Labelled photos from "classifier", an image-classification folder in CosmicEventHorizon/sanad_demo. The possible labels are: maternal, newborn.

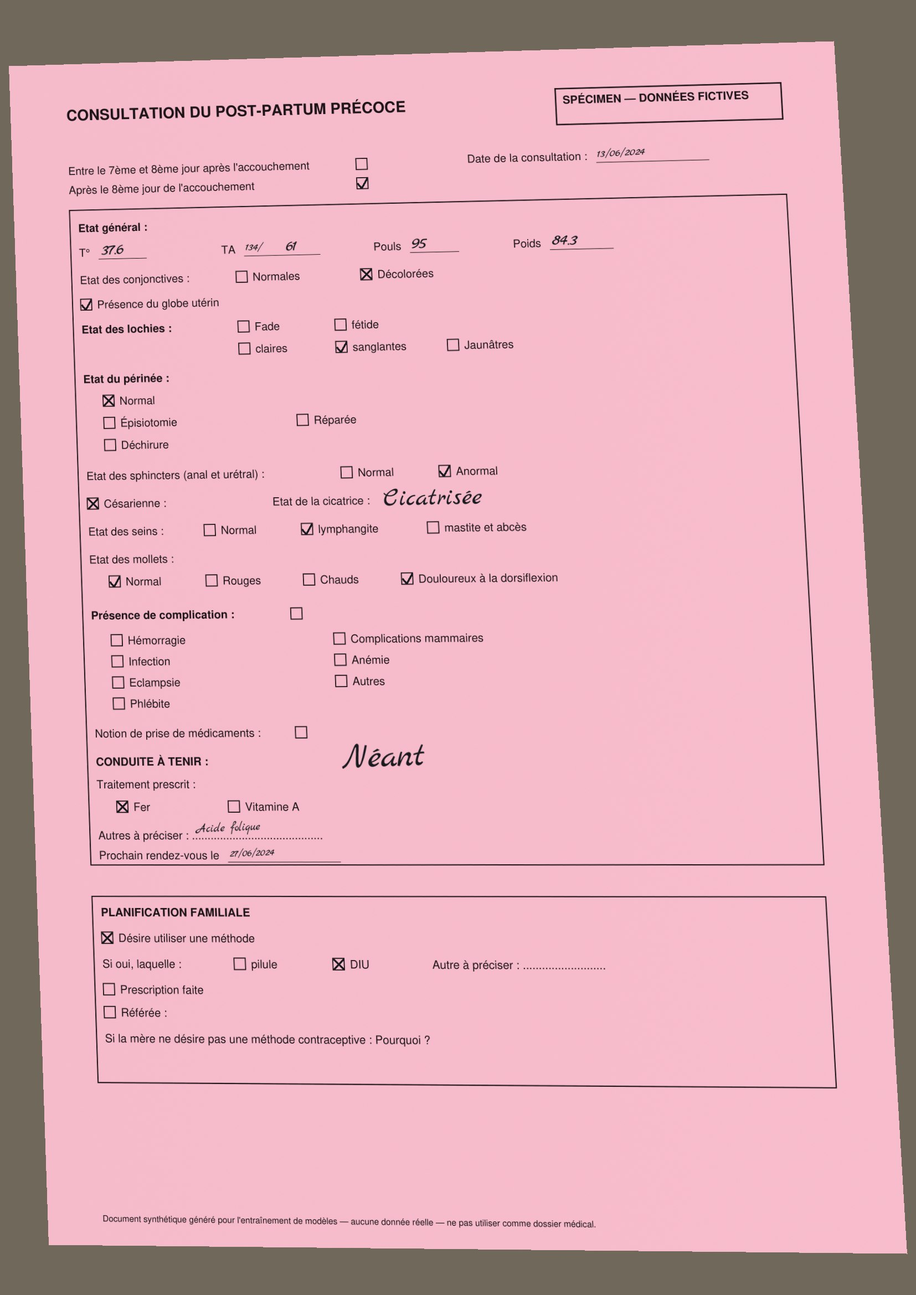
Label: maternal

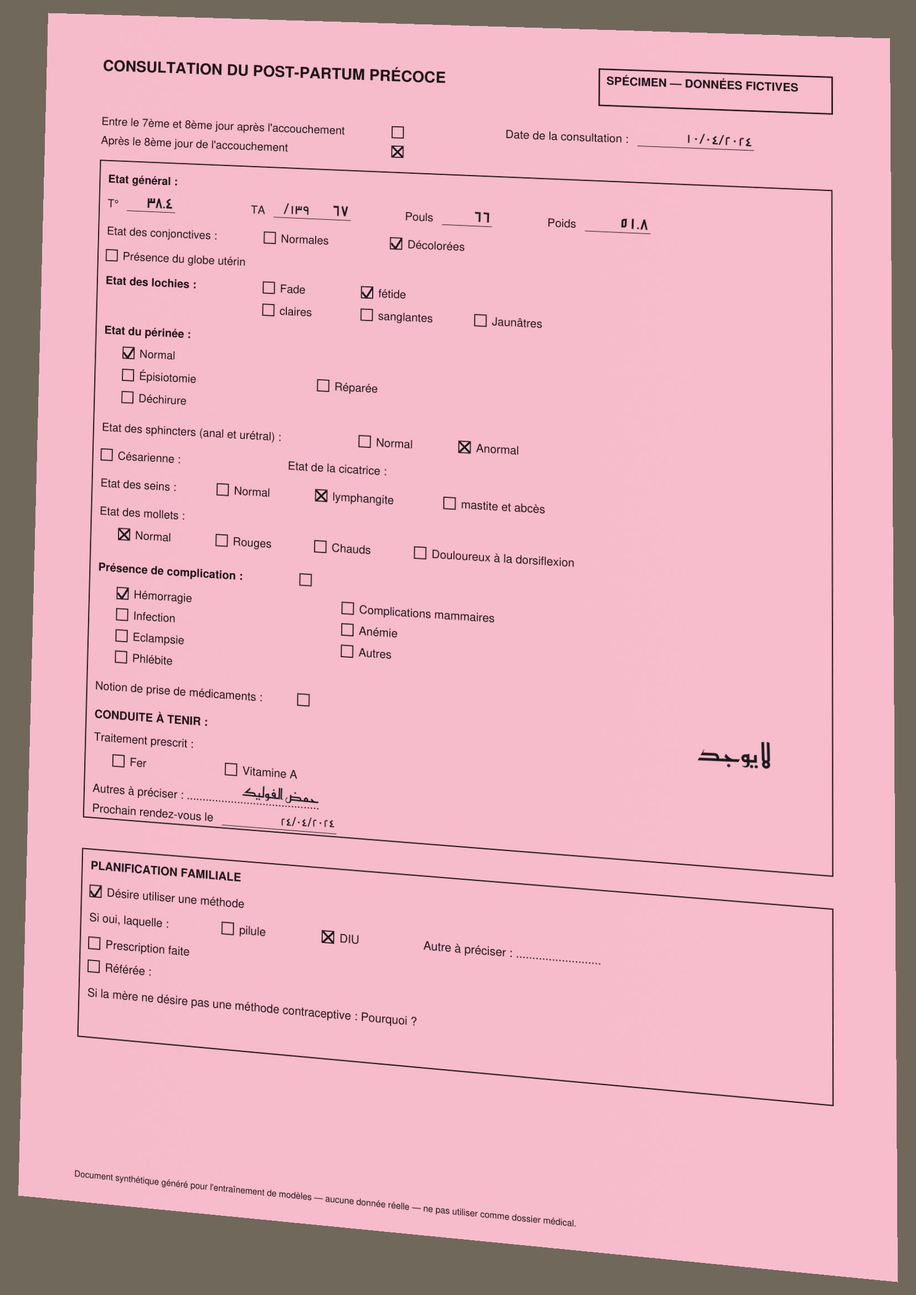
Label: maternal

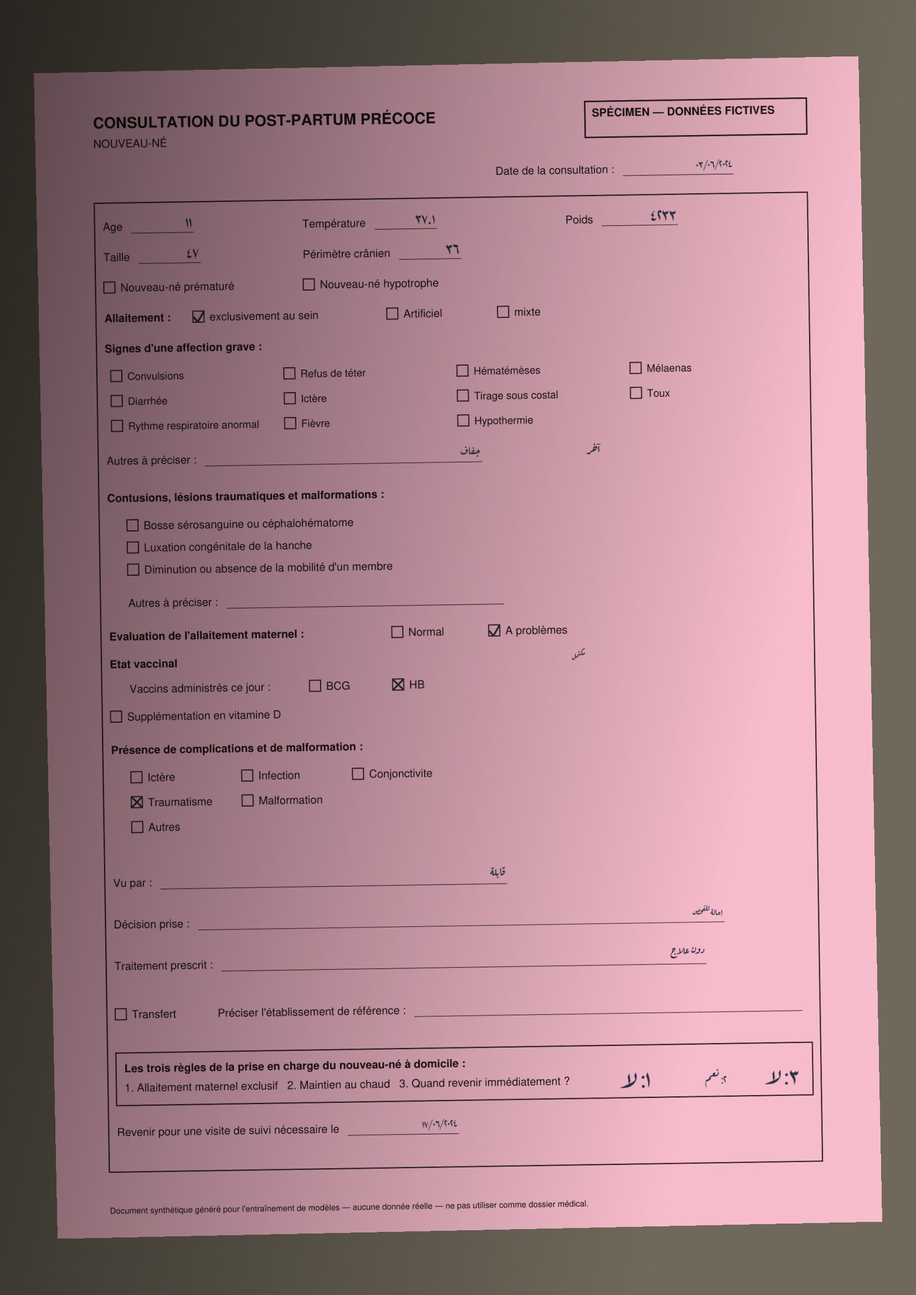
Label: newborn

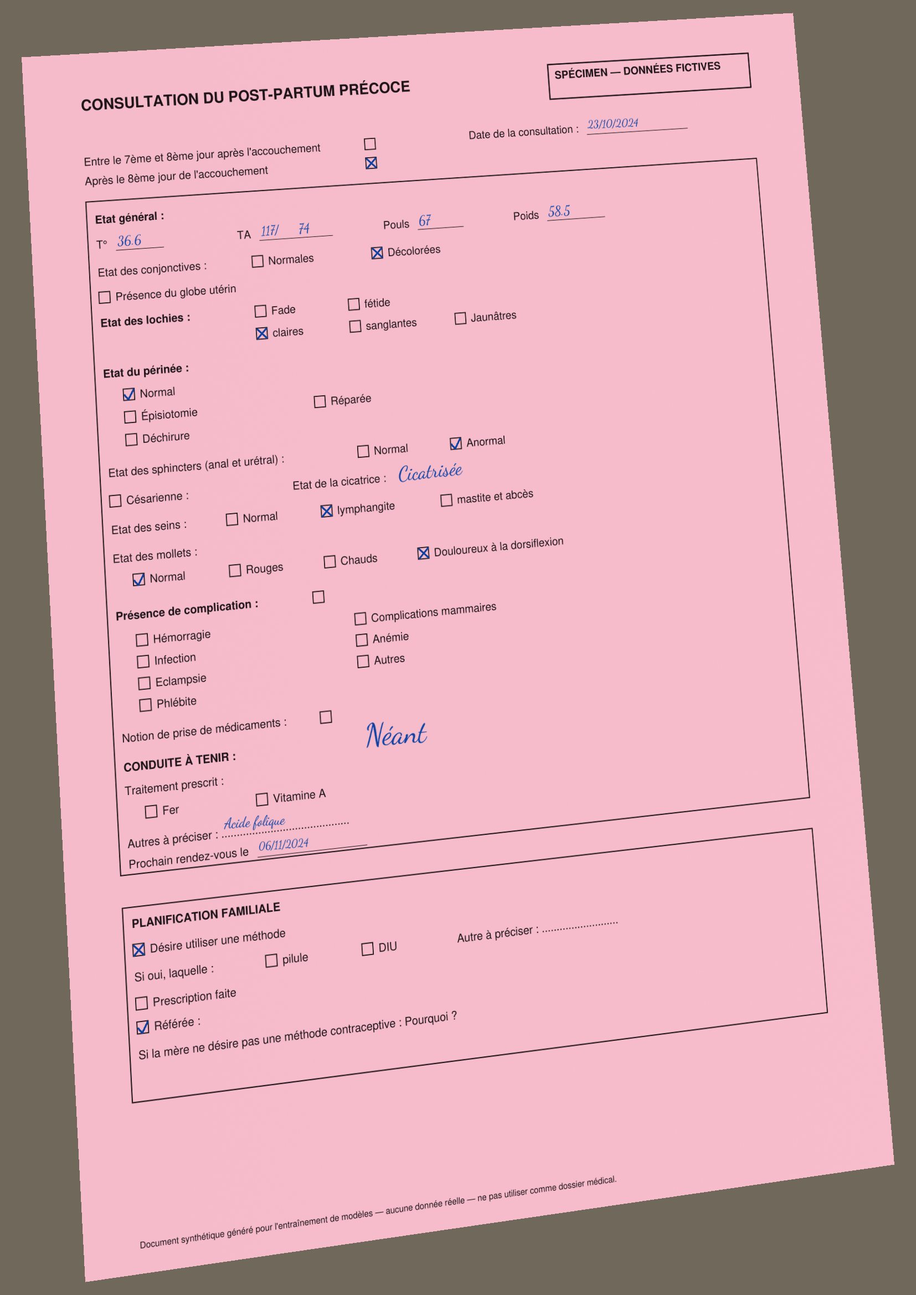
Label: maternal

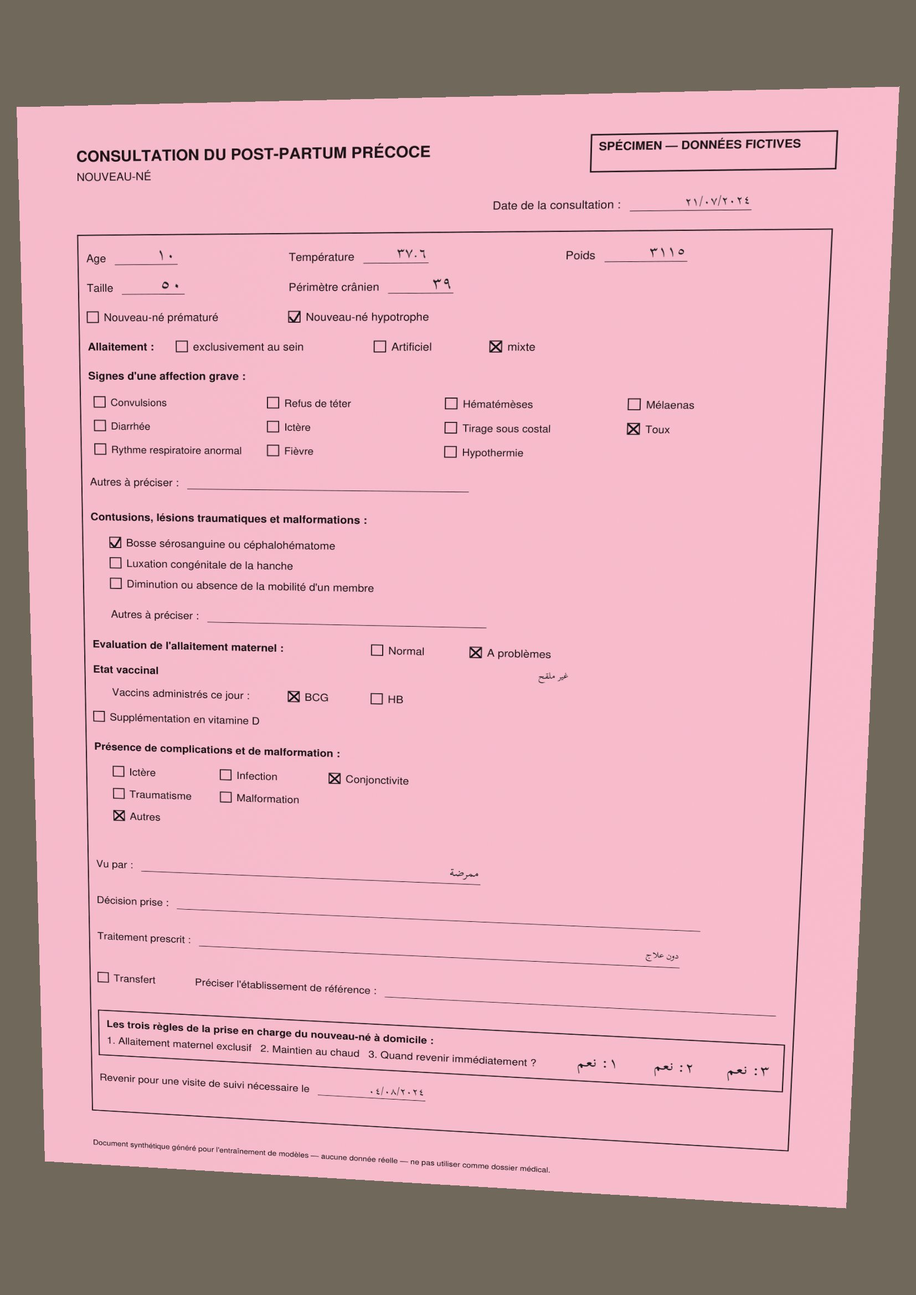
Label: newborn

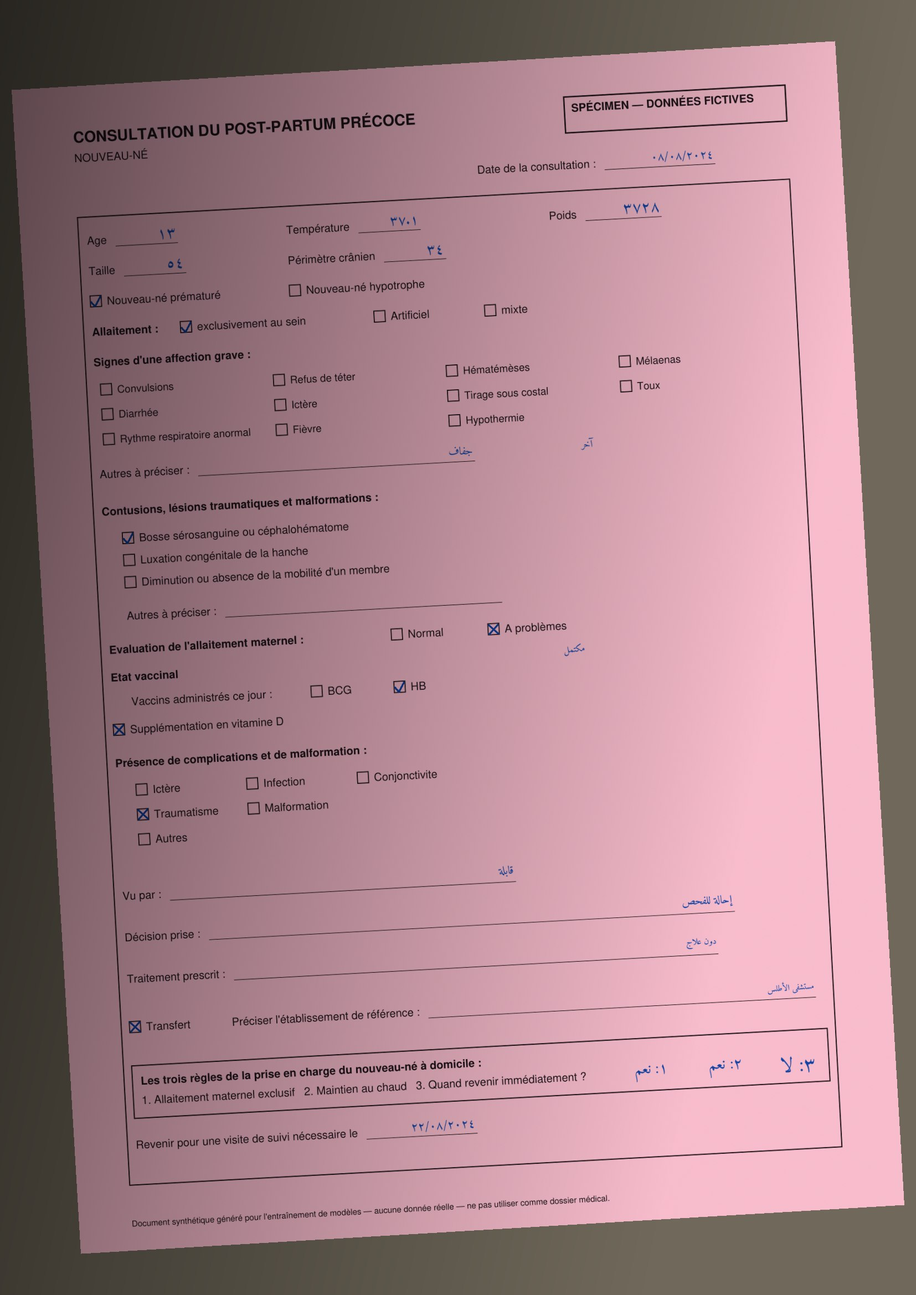
Label: newborn
